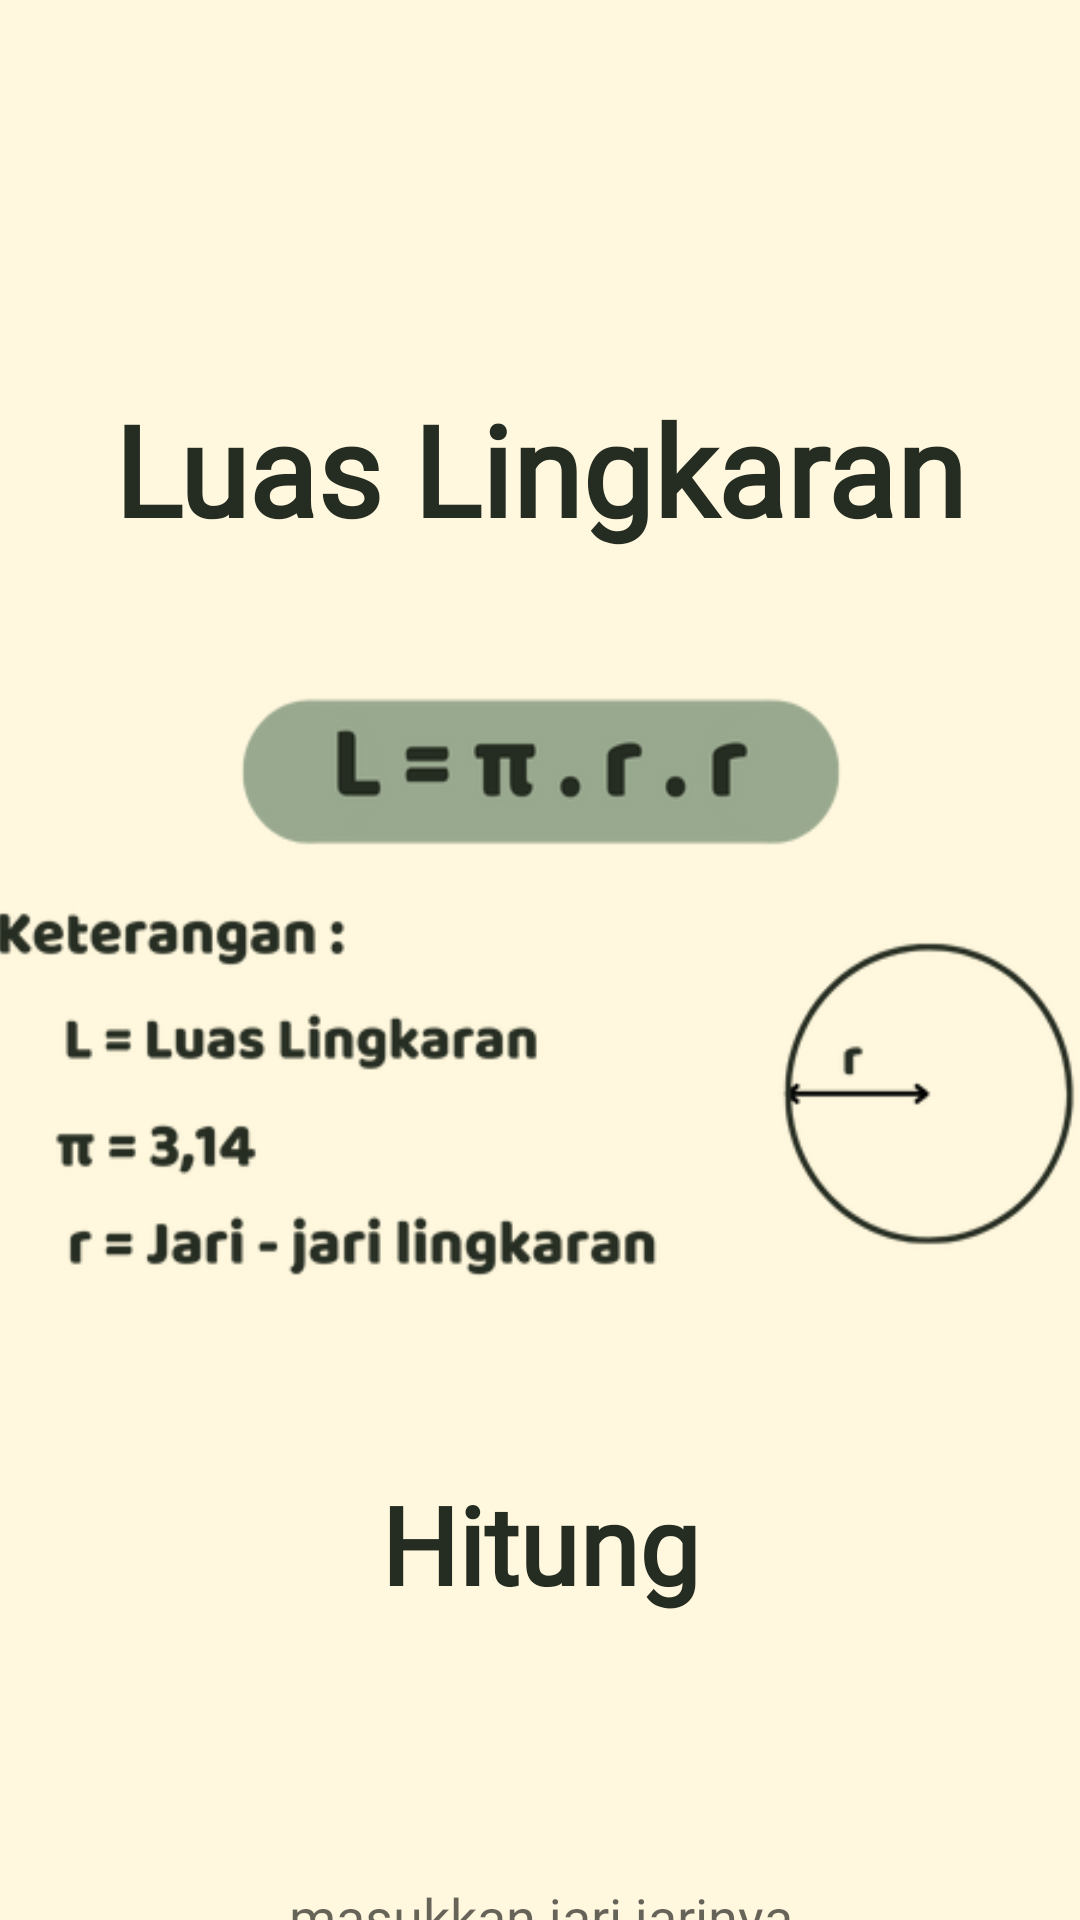

Write the Android layout XML for this screen, with the resource values it uses.
<!-- AndroidManifest.xml: application theme Theme.TugasPuasa -->
<!-- res/layout/activity_lingkaran.xml -->
<?xml version="1.0" encoding="utf-8"?>
<androidx.constraintlayout.widget.ConstraintLayout xmlns:android="http://schemas.android.com/apk/res/android"
    xmlns:app="http://schemas.android.com/apk/res-auto"
    xmlns:tools="http://schemas.android.com/tools"
    android:id="@+id/main"
    android:layout_width="match_parent"
    android:layout_height="match_parent"
    android:background="#FFF8DE"

    tools:context=".bangun_datar.Lingkaran">

    <TextView
        android:id="@+id/xmllingkaran"
        android:layout_width="wrap_content"
        android:layout_height="wrap_content"
        android:layout_marginTop="128dp"
        android:fontFamily="@font/blm"
        android:text="Luas Lingkaran"
        android:textColor="@color/ijotuabet"
        android:textSize="42dp"
        android:textStyle="bold"
        app:layout_constraintEnd_toEndOf="parent"
        app:layout_constraintStart_toStartOf="parent"
        app:layout_constraintTop_toTopOf="parent" />

    <ImageView
        android:id="@+id/rumus"
        android:layout_width="400dp"
        android:layout_height="250dp"
        android:layout_marginTop="32dp"
        android:background="@drawable/rumus_lingkaran"
        app:layout_constraintEnd_toEndOf="parent"
        app:layout_constraintStart_toStartOf="parent"
        app:layout_constraintTop_toBottomOf="@+id/xmllingkaran" />

    <TextView
        android:id="@+id/txthasil"
        android:layout_width="305dp"
        android:layout_height="36dp"
        android:layout_marginTop="32dp"
        android:fontFamily="@font/blm"
        android:textAlignment="center"
        android:textSize="20dp"
        app:layout_constraintEnd_toEndOf="parent"
        app:layout_constraintStart_toStartOf="parent"
        app:layout_constraintTop_toBottomOf="@+id/txthitung" />

    <TextView
        android:id="@+id/txthitung"
        android:layout_width="285dp"
        android:layout_height="50dp"
        android:layout_marginTop="24dp"
        android:fontFamily="@font/blm"
        android:text="Hitung"
        android:textAlignment="center"
        android:textColor="@color/ijotuabet"
        android:textSize="36dp"
        android:textStyle="bold"
        app:layout_constraintEnd_toEndOf="parent"
        app:layout_constraintStart_toStartOf="parent"
        app:layout_constraintTop_toBottomOf="@+id/rumus" />

    <EditText
        android:id="@+id/inputJarijari"
        android:layout_width="312dp"
        android:layout_height="42dp"
        android:layout_marginTop="8dp"
        android:fontFamily="@font/blm"
        android:hint="masukkan jari jarinya"
        android:inputType="number"
        android:maxLength="5"
        android:textAlignment="center"
        app:layout_constraintEnd_toEndOf="parent"
        app:layout_constraintStart_toStartOf="parent"
        app:layout_constraintTop_toBottomOf="@+id/txthasil" />


    <Button
        android:id="@+id/btn_hasil"
        android:layout_width="wrap_content"
        android:layout_height="wrap_content"
        android:layout_marginTop="32dp"
        android:layout_marginEnd="32dp"
        android:background="@drawable/home"
        android:backgroundTint="@color/ijotuabet"
        android:fontFamily="@font/blm"
        android:text="Hasil"
        android:textColor="@color/ijo"
        android:textSize="22dp"
        app:layout_constraintEnd_toEndOf="parent"
        app:layout_constraintTop_toBottomOf="@+id/inputJarijari" />

</androidx.constraintlayout.widget.ConstraintLayout>
<!-- resources referenced by this layout -->
<resources>
  <color name="ijo">#C1D0B5</color>
  <color name="ijotuabet">#252C21</color>
  <!-- drawable home (drawable) -->
  <?xml version="1.0" encoding="utf-8"?>
  <shape xmlns:android="http://schemas.android.com/apk/res/android">
      <corners android:radius="20dp" />
      <solid android:color="#252C21" />
  
  </shape>
  <!-- drawable rumus_lingkaran: png bitmap (drawable, 41241 bytes) -->
  <style name="Theme.TugasPuasa" parent="Base.Theme.TugasPuasa" />
  <style name="Base.Theme.TugasPuasa" parent="Theme.AppCompat.Light.NoActionBar">
          
          
      </style>
</resources>
